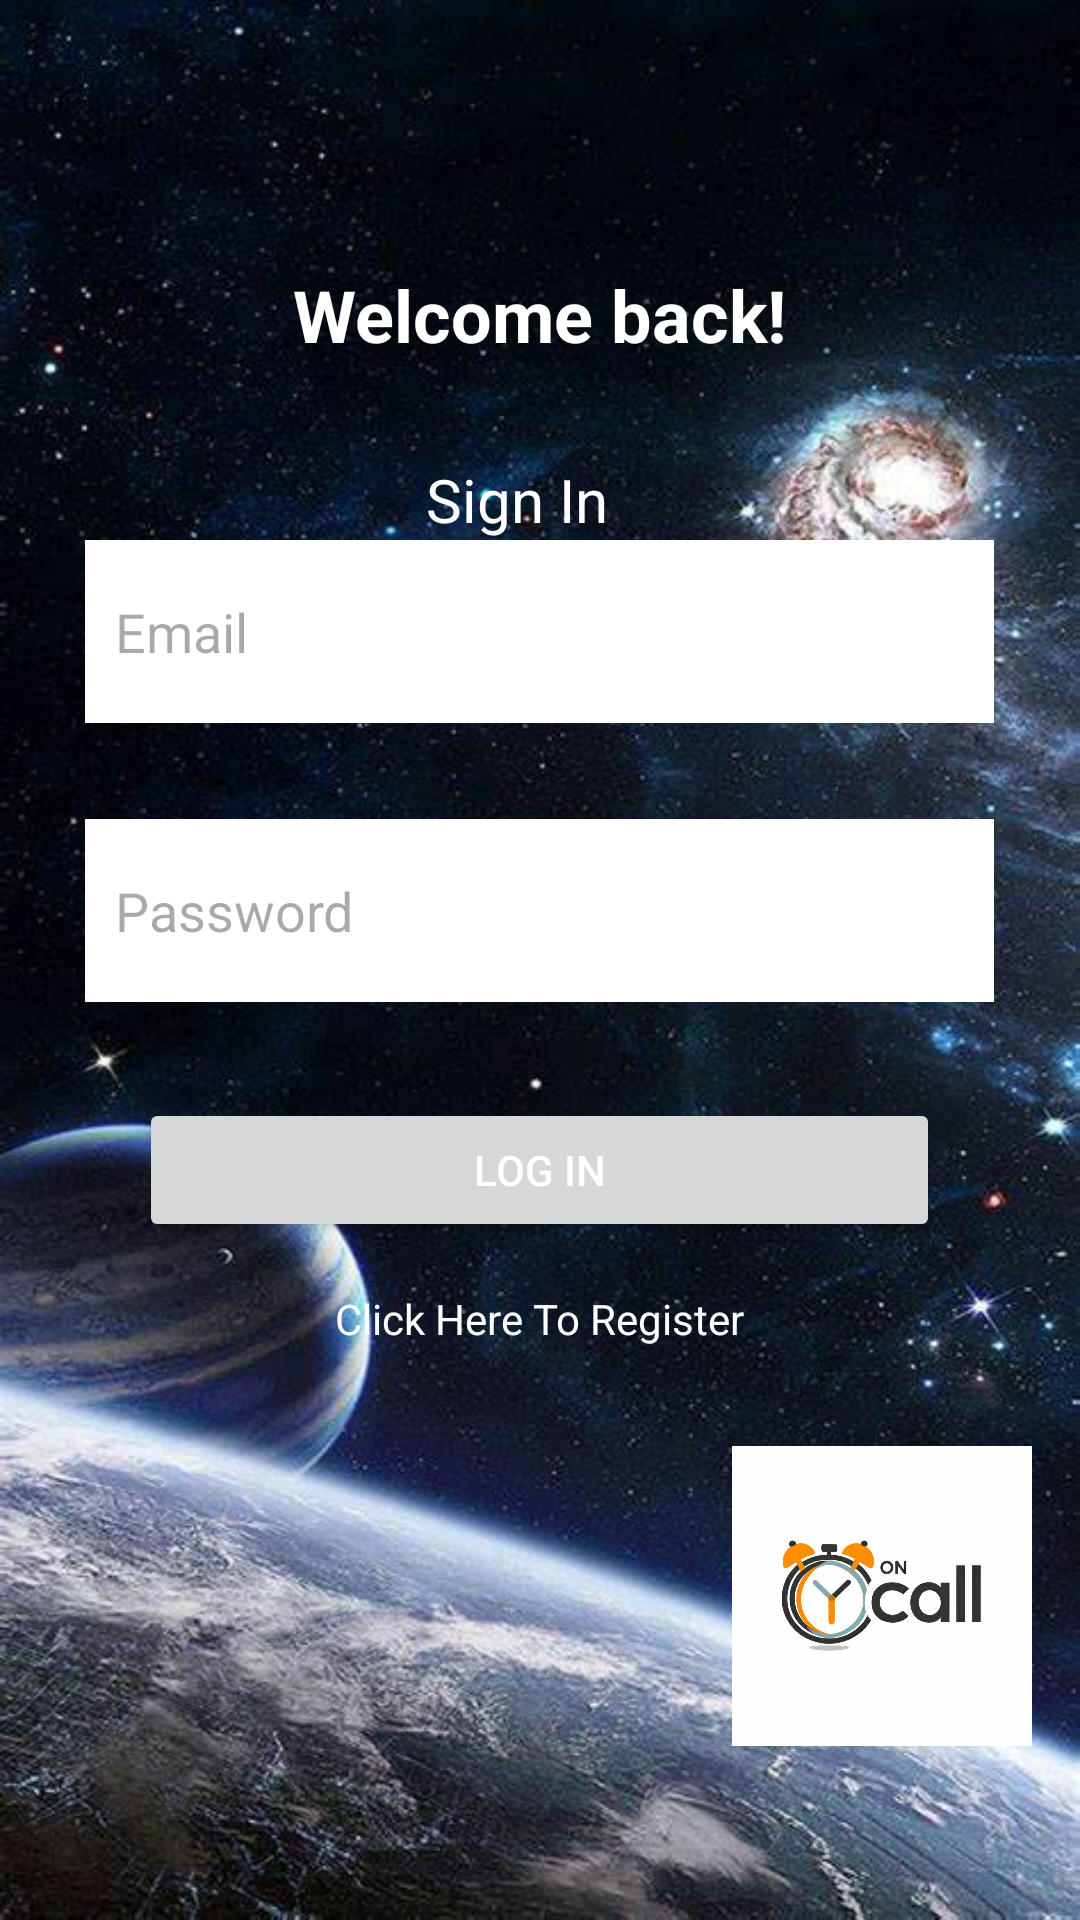

Here is an Android app screen rendered from its layout file. Give the layout XML and the strings, colors and styles it references.
<!-- AndroidManifest.xml: application theme Theme.OnCall -->
<!-- res/layout/activity_login.xml -->
<?xml version="1.0" encoding="utf-8"?>
<LinearLayout xmlns:android="http://schemas.android.com/apk/res/android"
    android:layout_width="match_parent"
    android:layout_height="match_parent"
    android:gravity="center"
    android:background="@drawable/space"
    android:orientation="vertical"
    android:padding="16dp">

    <TextView
        android:layout_width="wrap_content"
        android:layout_height="wrap_content"
        android:text="Welcome back!"
        android:textSize="24sp"
        android:textStyle="bold"
        android:textColor="@color/white"
        android:layout_gravity="center_horizontal"
        android:layout_marginTop="32dp" />

    <TextView
        android:id="@+id/textView"
        android:layout_width="76dp"
        android:layout_height="wrap_content"
        android:layout_gravity="center"
        android:textColor="@color/white"
        android:text="Sign In"
        android:layout_marginTop="32dp"
        android:textSize="20sp" />

    <EditText
        android:id="@+id/loginEmail"
        android:layout_width="303dp"
        android:layout_height="61dp"
        android:background="@color/white"
        android:padding="10dp"
        android:hint="@string/email"
        android:inputType="textEmailAddress" />


    <EditText
        android:id="@+id/passwordLogin"
        android:layout_width="303dp"
        android:layout_height="61dp"
        android:background="@color/white"
        android:hint="@string/password"
        android:inputType="textPassword"
        android:layout_marginTop="32dp"
        android:padding="10dp" />



    <Button
        android:id="@+id/loginBtn"
        android:layout_width="267dp"
        android:layout_height="wrap_content"
        android:layout_marginTop="32dp"
        android:layout_gravity="center"
        android:text="Log in"
        android:textColor="@android:color/white" />

    <TextView
        android:id="@+id/loginRedirect"
        android:layout_width="wrap_content"
        android:layout_height="wrap_content"
        android:text="Click Here To Register"
        android:textColor="@color/white"
        android:layout_gravity="center_horizontal"
        android:layout_marginTop="16dp" />

    <ImageView
        android:id="@+id/characterImageView"
        android:layout_width="100dp"
        android:layout_height="102dp"
        android:layout_gravity="end"
        android:layout_marginTop="32dp"
        android:src="@drawable/icon" />

</LinearLayout>
<!-- resources referenced by this layout -->
<resources>
  <color name="white">#FFFFFFFF</color>
  <!-- drawable icon: jpg bitmap (drawable, 45689 bytes) -->
  <!-- drawable space: jpeg bitmap (drawable, 70202 bytes) -->
  <string name="email">Email</string>
  <string name="password">Password</string>
  <style name="Theme.OnCall" parent="Base.Theme.OnCall" />
  <style name="Base.Theme.OnCall" parent="Theme.Material3.DayNight.NoActionBar">
          
          
      </style>
</resources>
